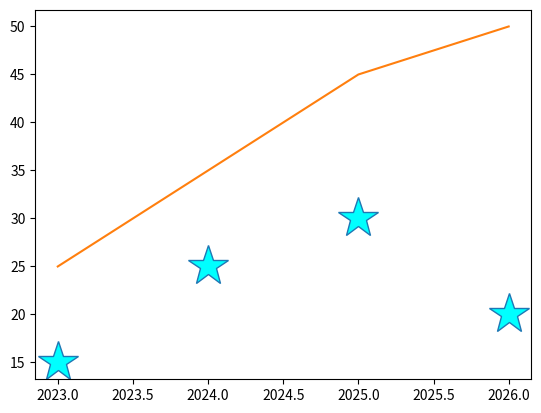

Write Python code to recreate this figure.
import matplotlib.pyplot as plt
import numpy as np

x = np.array([2023,2024,2025,2026])
y = np.array([15,25,30,20])
y2 = np.array([25,35,45,50])

plt.plot(x,y, marker='*',
            markersize='30',
            markerfacecolor='cyan',
            linestyle='none',
            linewidth=2)
plt.plot(x,y2)
plt.show()
